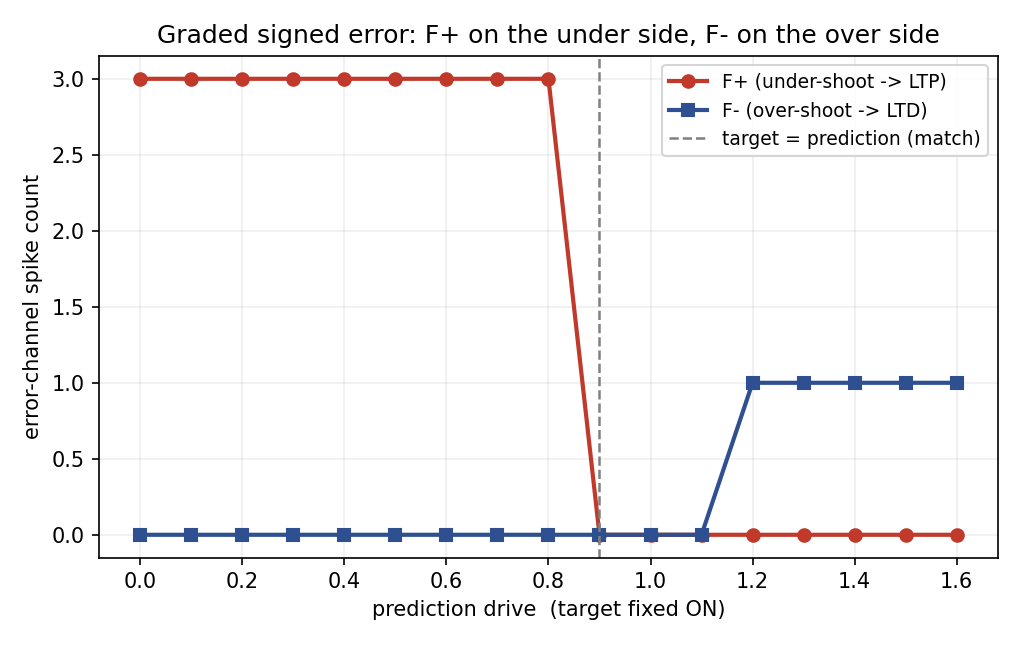

Data behind this chart, as committed beside it:
prediction_level, Fplus_count, Fminus_count
0.0000, 3, 0
0.1000, 3, 0
0.2000, 3, 0
0.3000, 3, 0
0.4000, 3, 0
0.5000, 3, 0
0.6000, 3, 0
0.7000, 3, 0
0.8000, 3, 0
0.9000, 0, 0
1, 0, 0
1.1, 0, 0
1.2, 0, 1
1.3, 0, 1
1.4, 0, 1
1.5, 0, 1
1.6, 0, 1
